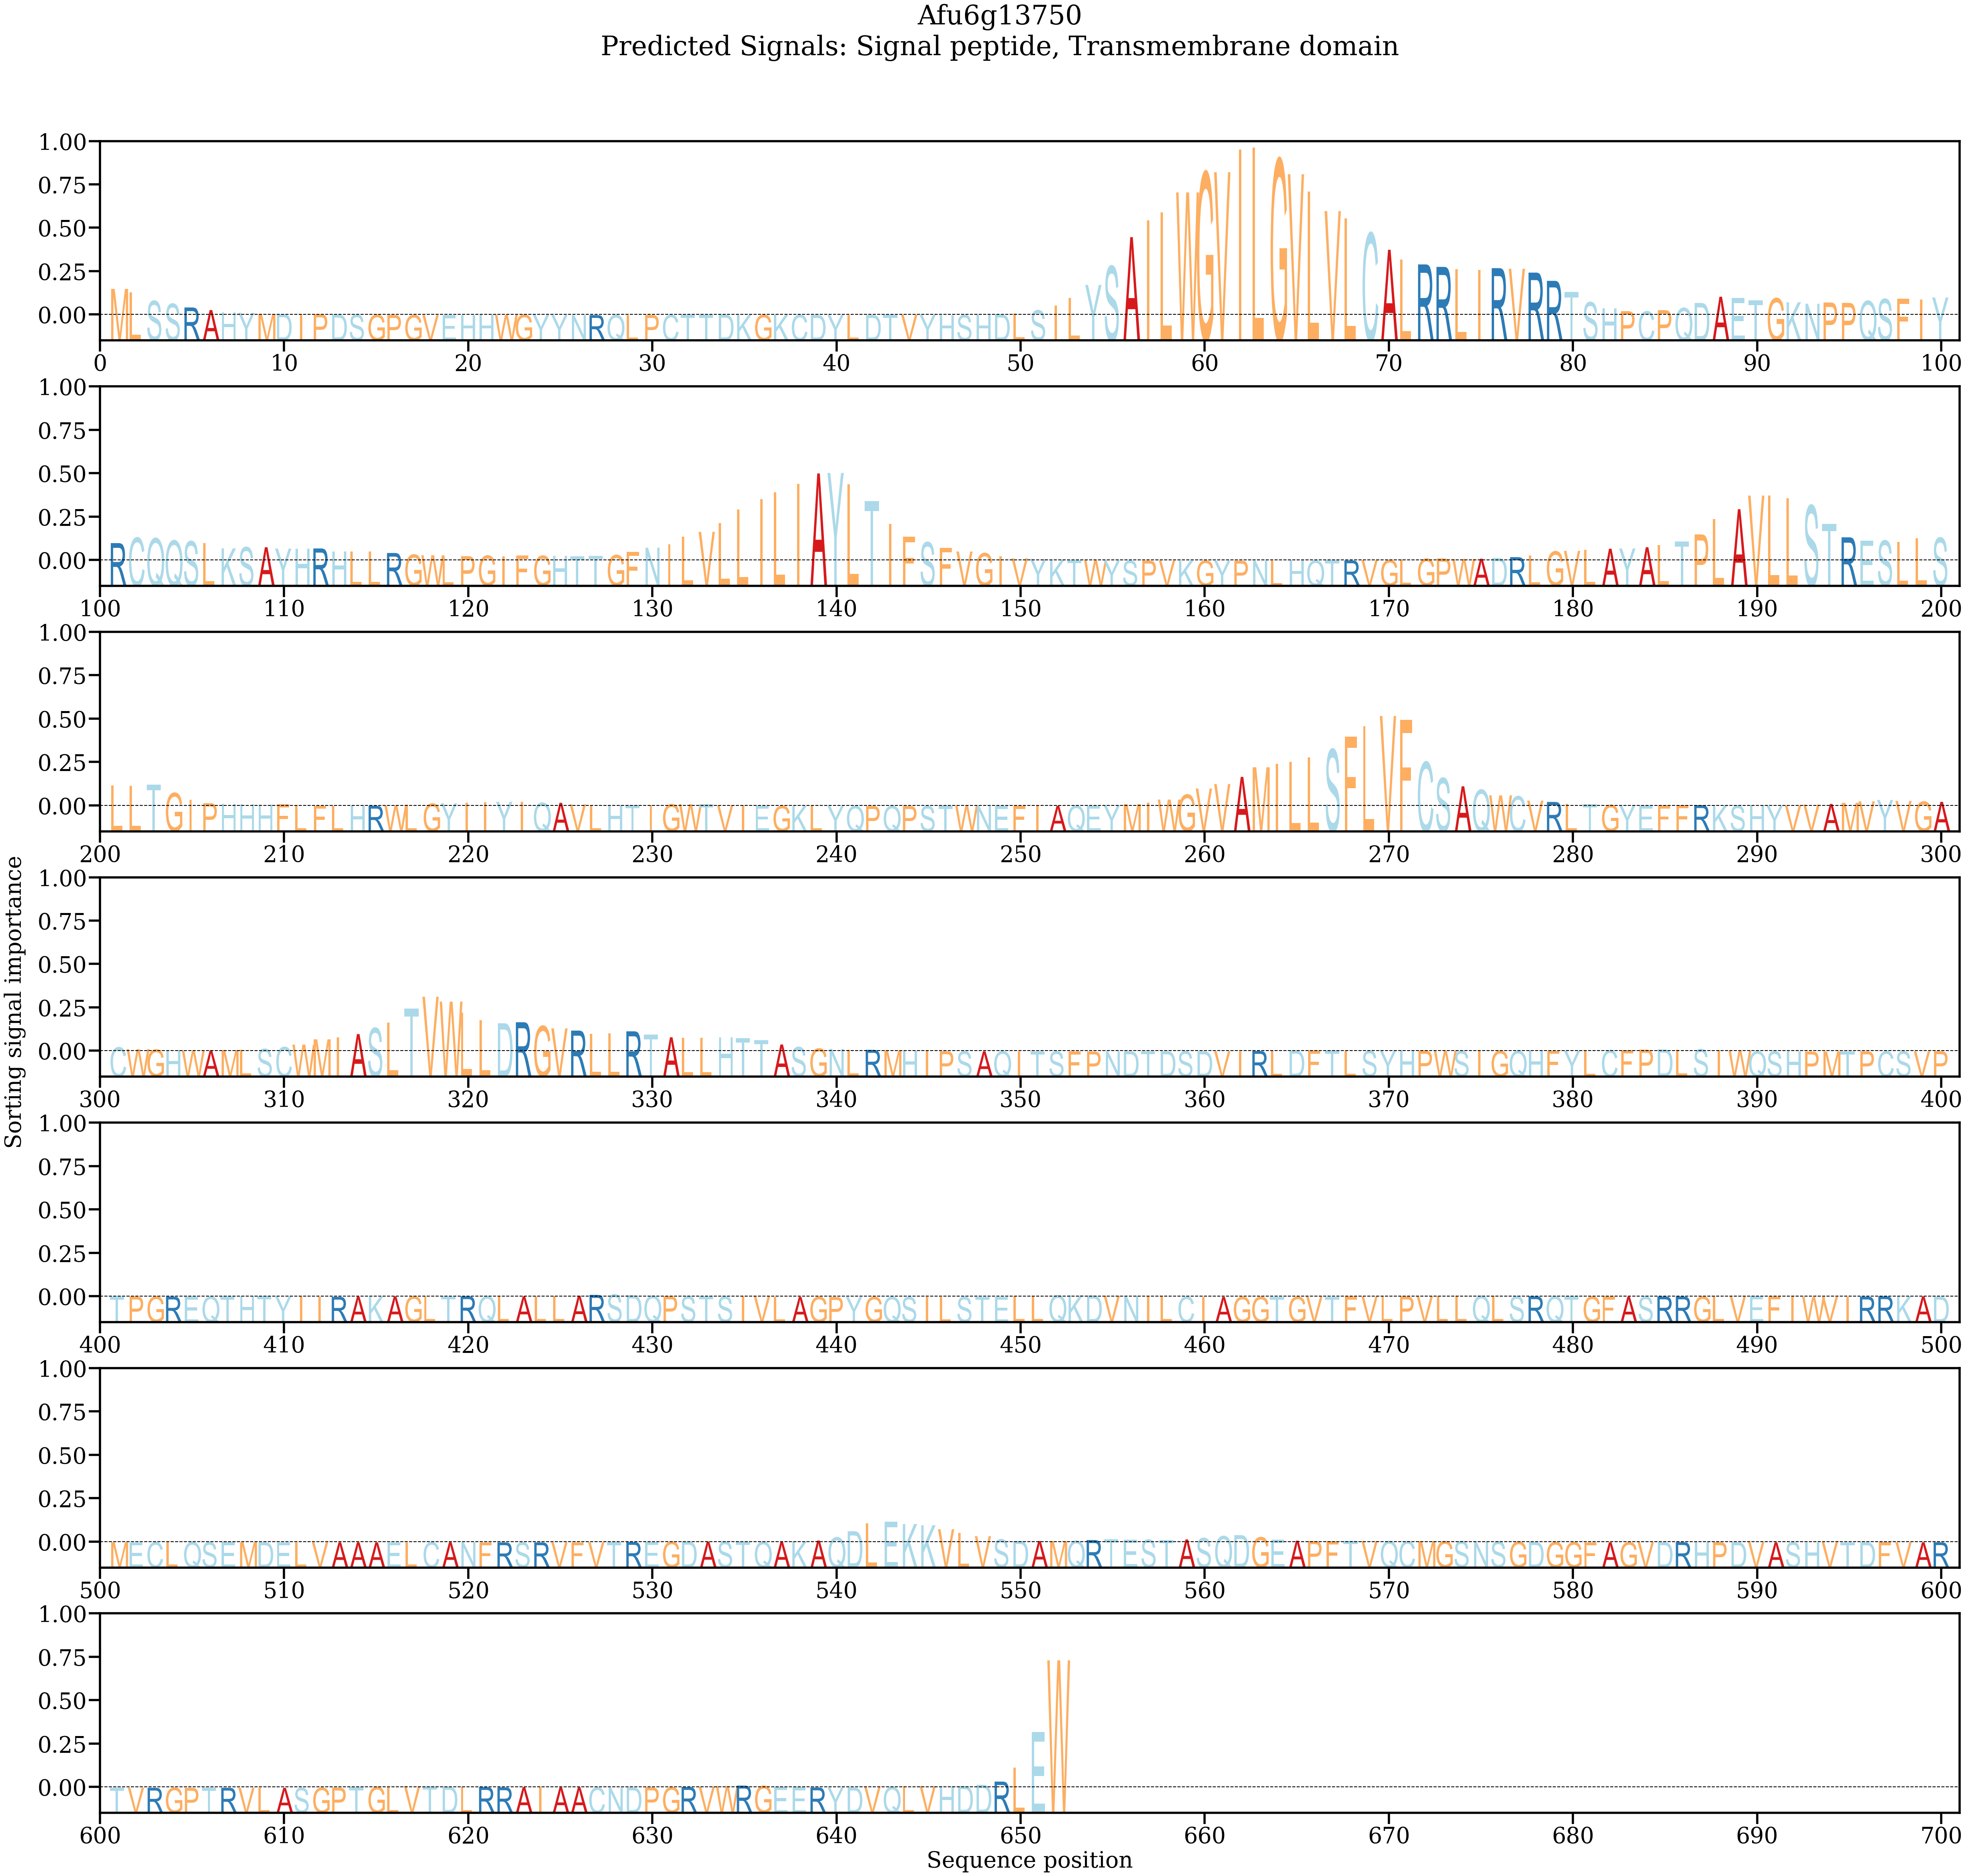

Values plotted in this chart, from the file beside it:
AA, Alpha
M, 0.00395
L, 0.003413
S, 0.002158
S, 0.001739
R, 0.001191
A, 0.0008096
H, 0.0004907
Y, 0.0003986
M, 0.0002325
D, 0.0002026
I, 0.0001612
P, 0.0001876
D, 0.0001366
S, 0.0001296
G, 0.0001008
P, 7.534113e-05
G, 5.0959632e-05
V, 4.8545444e-05
E, 4.232518e-05
H, 5.786089e-05
H, 8.62939e-05
W, 9.982135e-05
G, 0.0001065
Y, 9.295461e-05
Y, 6.156853e-05
N, 5.199572e-05
R, 5.6406017e-05
Q, 5.6996687e-05
L, 5.890036e-05
P, 7.77275e-05
C, 9.248632e-05
T, 9.454623e-05
T, 0.0001026
D, 0.0001234
K, 9.9537174e-05
G, 8.570717e-05
K, 9.737373e-05
C, 8.657352e-05
D, 7.2630806e-05
Y, 7.957267e-05
L, 7.9375925e-05
D, 7.470146e-05
T, 0.0001017
V, 0.0001045
Y, 0.0001021
H, 7.1320756e-05
S, 7.092708e-05
H, 8.398855e-05
D, 0.0001504
L, 0.0002903
S, 0.0007711
I, 0.001454
L, 0.002632
Y, 0.004545
S, 0.007334
A, 0.01166
I, 0.01415
L, 0.01533
W, 0.0183
G, 0.02125
... 592 more rows
